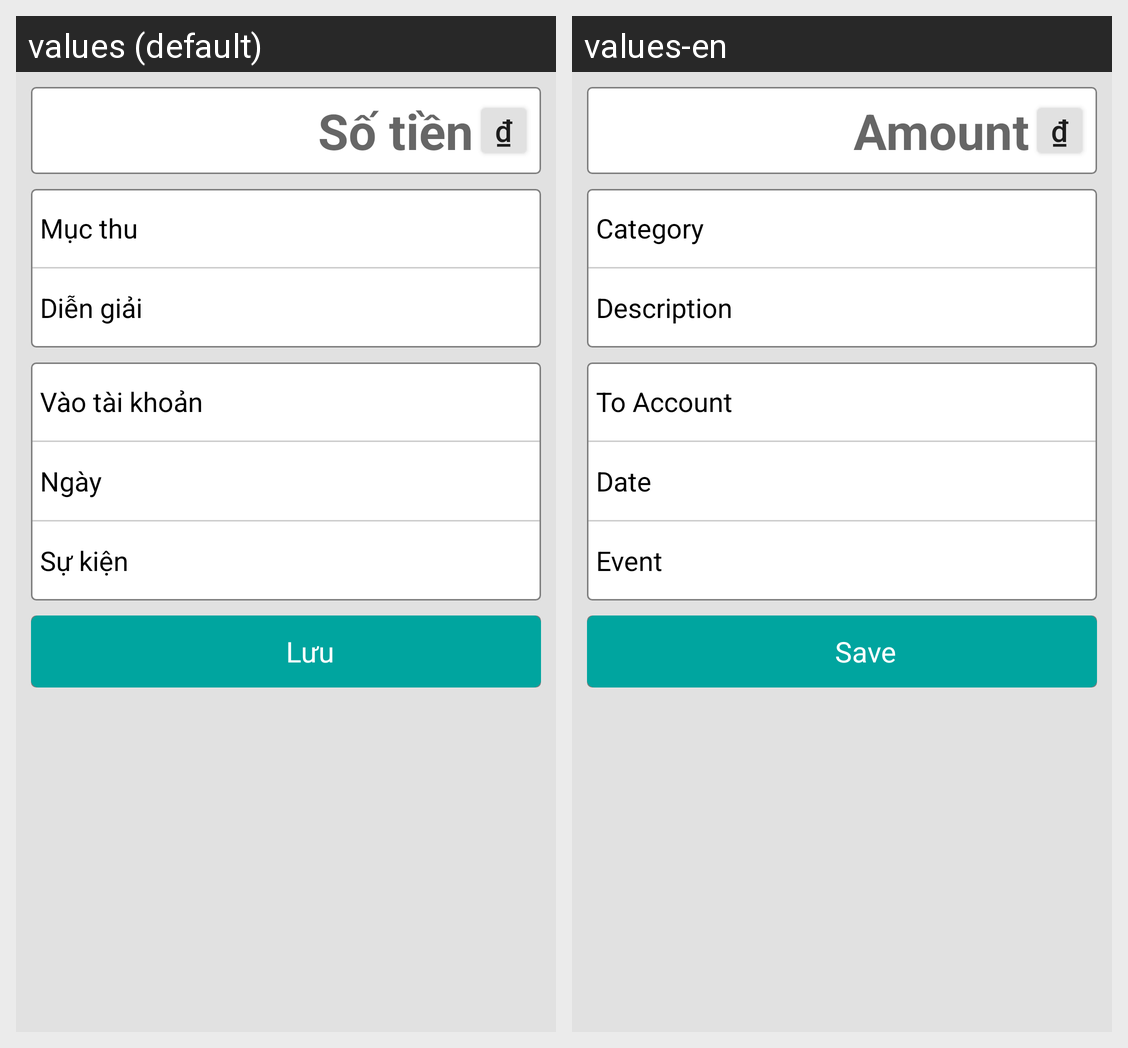

Here is an Android app screen in its default locale and in the app's own translations. Write out the translated-string differences for the strings that appear on this screen.
Android screen res/layout/record_input_income.xml rendered under 2 locales, left to right: values (default), values-en. Device: Nexus 5 (rendered at 1080×1920; each locale shown at half size, 540×960, under a caption strip naming it); theme Theme.AppCompat.Light.NoActionBar.
Strings drawn on this screen, with the default value and each locale's value (text and hints the layout hard-codes, and strings that could not be matched under every locale, appear in the picture but are not listed):

money
  values: ₫
  values-en: ₫

Amount
  values: Số tiền
  values-en: Amount

CategoryIncome
  values: Mục thu
  values-en: Category

Description
  values: Diễn giải
  values-en: Description

ToAccount
  values: Vào tài khoản
  values-en: To Account

Date
  values: Ngày
  values-en: Date

Event
  values: Sự kiện
  values-en: Event

Save
  values: Lưu
  values-en: Save
